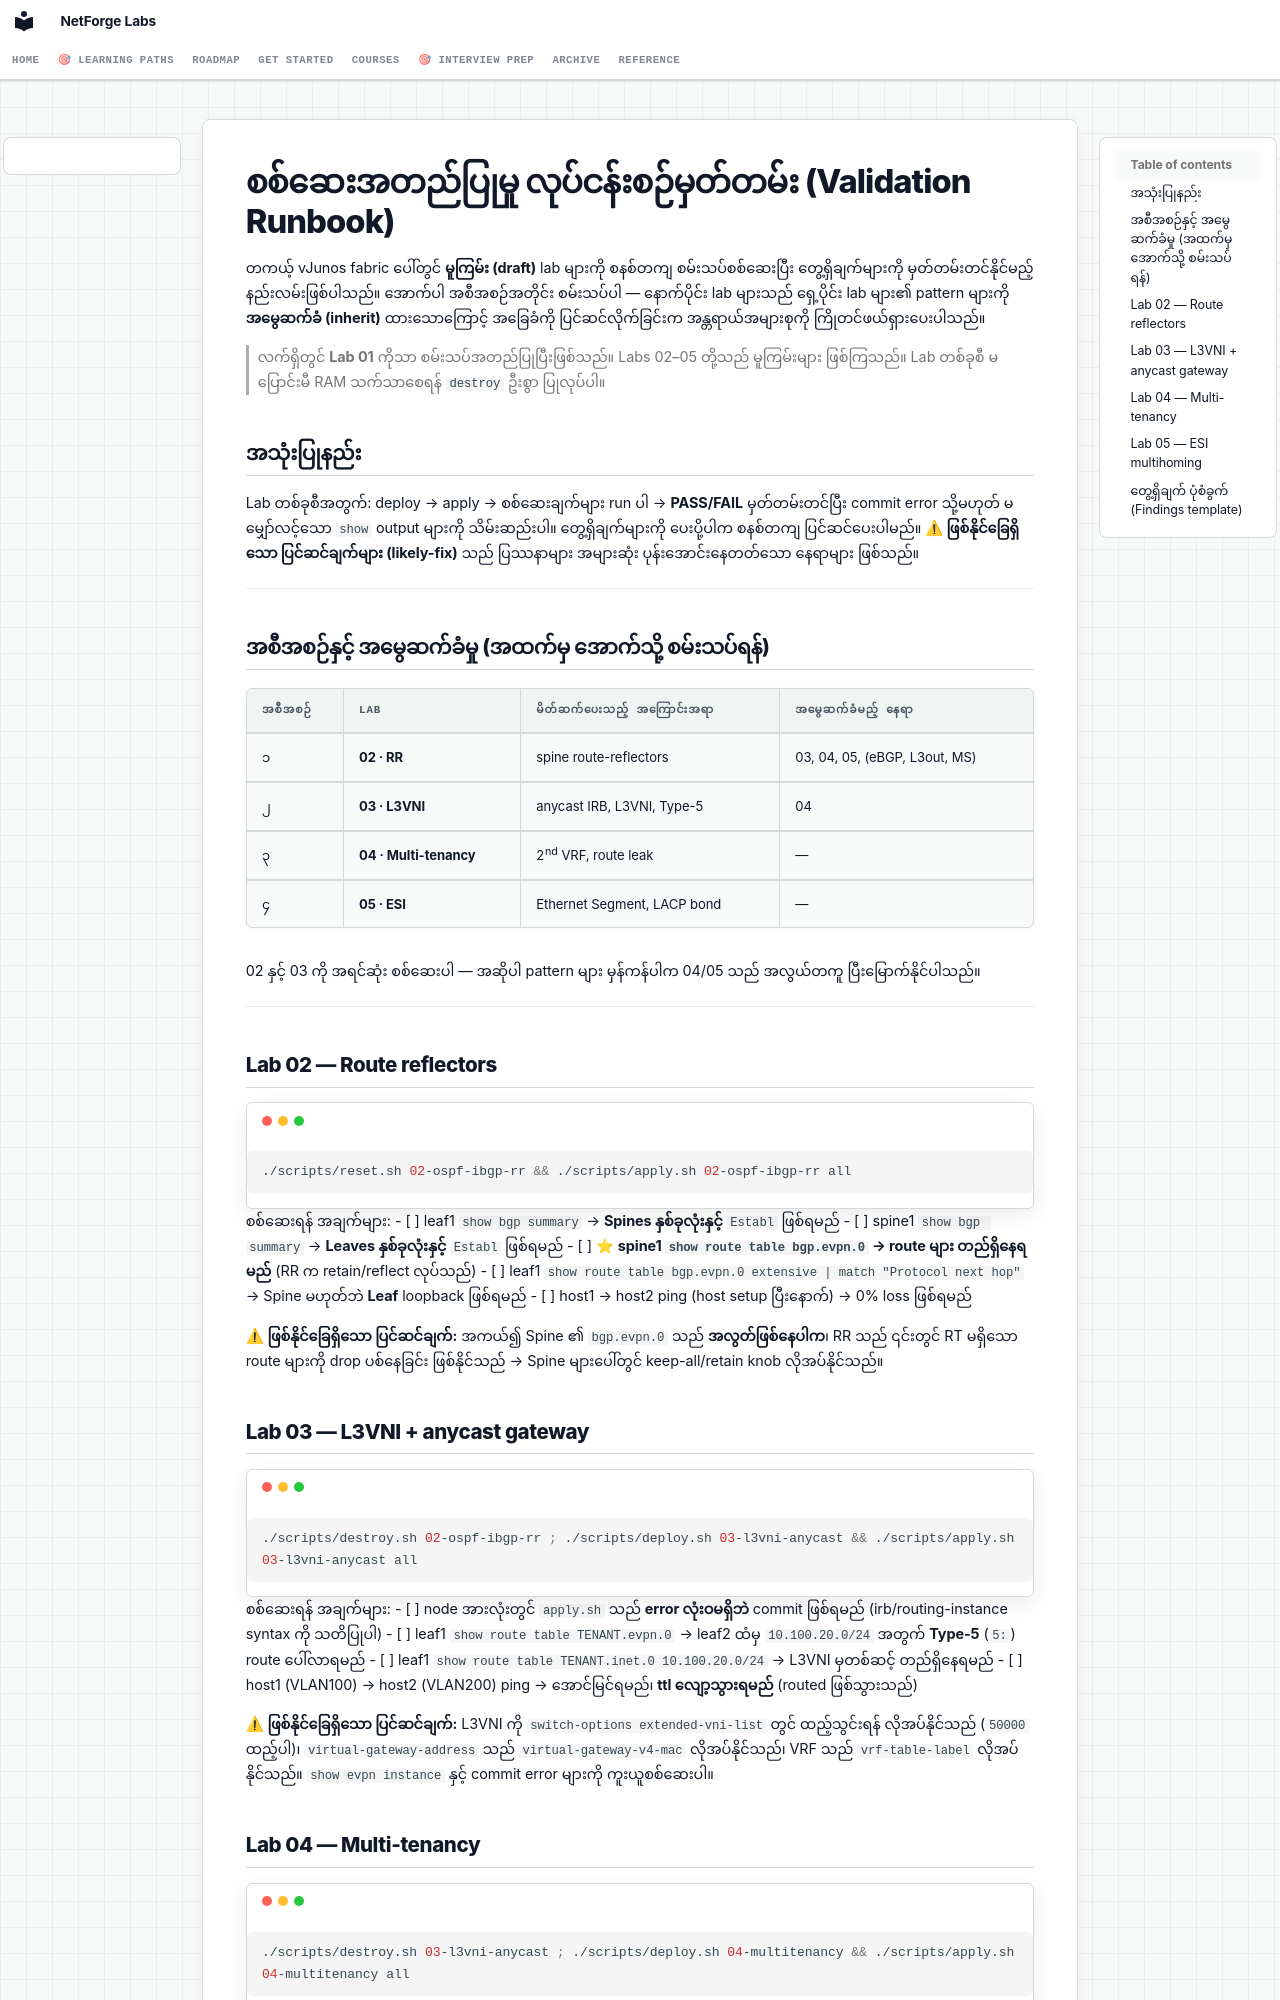

repository: etherhtun/netforge-labs · page: reference/validation-runbook.my/index.html · generator: mkdocs

# စစ်ဆေးအတည်ပြုမှု လုပ်ငန်းစဉ်မှတ်တမ်း (Validation Runbook) {: #validation-runbook }

တကယ့် vJunos fabric ပေါ်တွင် **မူကြမ်း (draft)** lab များကို စနစ်တကျ စမ်းသပ်စစ်ဆေးပြီး တွေ့ရှိချက်များကို မှတ်တမ်းတင်နိုင်မည့် နည်းလမ်းဖြစ်ပါသည်။ အောက်ပါ အစီအစဉ်အတိုင်း စမ်းသပ်ပါ — နောက်ပိုင်း lab များသည် ရှေ့ပိုင်း lab များ၏ pattern များကို **အမွေဆက်ခံ (inherit)** ထားသောကြောင့် အခြေခံကို ပြင်ဆင်လိုက်ခြင်းက အန္တရာယ်အများစုကို ကြိုတင်ဖယ်ရှားပေးပါသည်။

> လက်ရှိတွင် **Lab 01** ကိုသာ စမ်းသပ်အတည်ပြုပြီးဖြစ်သည်။ Labs 02–05 တို့သည် မူကြမ်းများ ဖြစ်ကြသည်။ Lab တစ်ခုစီ မပြောင်းမီ RAM သက်သာစေရန် `destroy` ဦးစွာ ပြုလုပ်ပါ။

## အသုံးပြုနည်း {: #how-to-use-this }
Lab တစ်ခုစီအတွက်: deploy → apply → စစ်ဆေးချက်များ run ပါ → **PASS/FAIL** မှတ်တမ်းတင်ပြီး commit error သို့မဟုတ် မမျှော်လင့်သော `show` output များကို သိမ်းဆည်းပါ။ တွေ့ရှိချက်များကို ပေးပို့ပါက စနစ်တကျ ပြင်ဆင်ပေးပါမည်။ **⚠ ဖြစ်နိုင်ခြေရှိသော ပြင်ဆင်ချက်များ (likely-fix)** သည် ပြဿနာများ အများဆုံး ပုန်းအောင်းနေတတ်သော နေရာများ ဖြစ်သည်။

---

## အစီအစဉ်နှင့် အမွေဆက်ခံမှု (အထက်မှ အောက်သို့ စမ်းသပ်ရန်) {: #order-inheritance }

| အစီအစဉ် | Lab | မိတ်ဆက်ပေးသည့် အကြောင်းအရာ | အမွေဆက်ခံမည့် နေရာ |
|-------|-----|------------|--------------|
| ၁ | **02 · RR** | spine route-reflectors | 03, 04, 05, (eBGP, L3out, MS) |
| ၂ | **03 · L3VNI** | anycast IRB, L3VNI, Type-5 | 04 |
| ၃ | **04 · Multi-tenancy** | 2nd VRF, route leak | — |
| ၄ | **05 · ESI** | Ethernet Segment, LACP bond | — |

02 နှင့် 03 ကို အရင်ဆုံး စစ်ဆေးပါ — အဆိုပါ pattern များ မှန်ကန်ပါက 04/05 သည် အလွယ်တကူ ပြီးမြောက်နိုင်ပါသည်။

---

## Lab 02 — Route reflectors {: #lab-02-route-reflectors }
```bash
./scripts/reset.sh 02-ospf-ibgp-rr && ./scripts/apply.sh 02-ospf-ibgp-rr all
```
စစ်ဆေးရန် အချက်များ:
- [ ] leaf1 `show bgp summary` → **Spines နှစ်ခုလုံးနှင့်** `Establ` ဖြစ်ရမည်
- [ ] spine1 `show bgp summary` → **Leaves နှစ်ခုလုံးနှင့်** `Establ` ဖြစ်ရမည်
- [ ] ⭐ **spine1 `show route table bgp.evpn.0` → route များ တည်ရှိနေရမည်** (RR က retain/reflect လုပ်သည်)
- [ ] leaf1 `show route table bgp.evpn.0 extensive | match "Protocol next hop"` → Spine မဟုတ်ဘဲ **Leaf** loopback ဖြစ်ရမည်
- [ ] host1 → host2 ping (host setup ပြီးနောက်) → 0% loss ဖြစ်ရမည်

⚠ **ဖြစ်နိုင်ခြေရှိသော ပြင်ဆင်ချက်:** အကယ်၍ Spine ၏ `bgp.evpn.0` သည် **အလွတ်ဖြစ်နေပါက**၊ RR သည် ၎င်းတွင် RT မရှိသော route များကို drop ပစ်နေခြင်း ဖြစ်နိုင်သည် → Spine များပေါ်တွင် keep-all/retain knob လိုအပ်နိုင်သည်။

## Lab 03 — L3VNI + anycast gateway {: #lab-03-l3vni-anycast-gateway }
```bash
./scripts/destroy.sh 02-ospf-ibgp-rr ; ./scripts/deploy.sh 03-l3vni-anycast && ./scripts/apply.sh 03-l3vni-anycast all
```
စစ်ဆေးရန် အချက်များ:
- [ ] node အားလုံးတွင် `apply.sh` သည် **error လုံးဝမရှိဘဲ** commit ဖြစ်ရမည် (irb/routing-instance syntax ကို သတိပြုပါ)
- [ ] leaf1 `show route table TENANT.evpn.0` → leaf2 ထံမှ `10.100.20.0/24` အတွက် **Type-5** (`5:`) route ပေါ်လာရမည်
- [ ] leaf1 `show route table TENANT.inet.0 10.100.20.0/24` → L3VNI မှတစ်ဆင့် တည်ရှိနေရမည်
- [ ] host1 (VLAN100) → host2 (VLAN200) ping → အောင်မြင်ရမည်၊ **ttl လျော့သွားရမည်** (routed ဖြစ်သွားသည်)

⚠ **ဖြစ်နိုင်ခြေရှိသော ပြင်ဆင်ချက်:** L3VNI ကို `switch-options extended-vni-list` တွင် ထည့်သွင်းရန် လိုအပ်နိုင်သည် (`50000` ထည့်ပါ)၊ `virtual-gateway-address` သည် `virtual-gateway-v4-mac` လိုအပ်နိုင်သည်၊ VRF သည် `vrf-table-label` လိုအပ်နိုင်သည်။ `show evpn instance` နှင့် commit error များကို ကူးယူစစ်ဆေးပါ။
